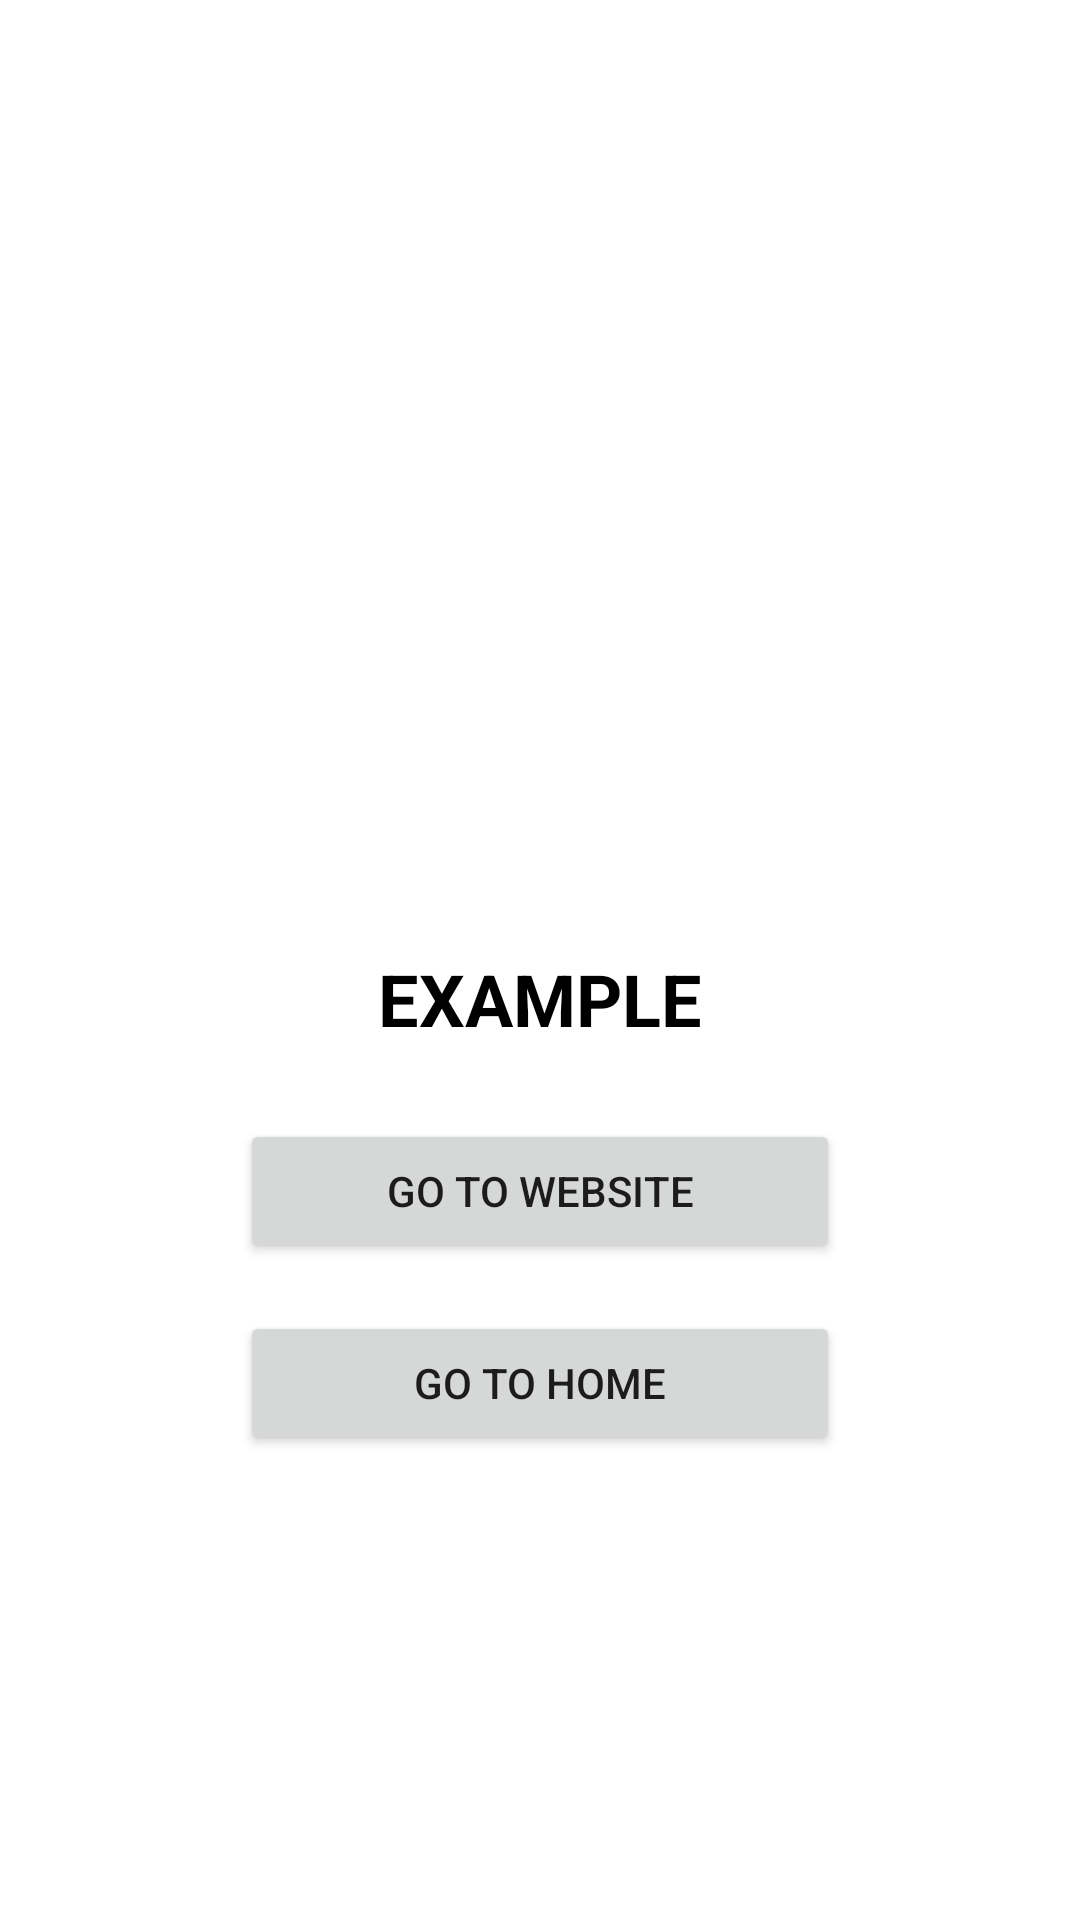

Layout XML and referenced resources for this Android screen:
<!-- AndroidManifest.xml: application theme Theme.TokoBuahApp -->
<!-- res/layout/activity_detail_buah.xml -->
<?xml version="1.0" encoding="utf-8"?>
<androidx.constraintlayout.widget.ConstraintLayout xmlns:android="http://schemas.android.com/apk/res/android"
    xmlns:app="http://schemas.android.com/apk/res-auto"
    xmlns:tools="http://schemas.android.com/tools"
    android:layout_width="match_parent"
    android:layout_height="match_parent"
    tools:context=".DetailBuah">

    <ImageView
        android:id="@+id/iv_detail"
        android:layout_width="500px"
        android:layout_height="500px"
        android:outlineAmbientShadowColor="@color/black"
        tools:src="@drawable/apel"
        android:layout_marginTop="100dp"
        app:layout_constraintEnd_toEndOf="parent"
        app:layout_constraintStart_toStartOf="parent"
        app:layout_constraintTop_toTopOf="parent" />

    <TextView
        android:id="@+id/namaBuah"
        android:layout_width="wrap_content"
        android:layout_height="wrap_content"
        android:layout_marginTop="50dp"
        android:text="EXAMPLE"
        android:textColor="@color/black"
        android:textSize="24sp"
        android:textStyle="bold"
        app:layout_constraintEnd_toEndOf="parent"
        app:layout_constraintStart_toStartOf="parent"
        app:layout_constraintTop_toBottomOf="@+id/iv_detail" />

    <Button
        android:id="@+id/btn_go_to_website"
        android:layout_width="200dp"
        android:layout_height="wrap_content"
        android:layout_marginTop="24dp"
        android:text="GO TO WEBSITE"
        android:onClick="goWebview"
        app:layout_constraintEnd_toEndOf="parent"
        app:layout_constraintStart_toStartOf="parent"
        app:layout_constraintTop_toBottomOf="@+id/namaBuah" />

    <Button
        android:id="@+id/btn_home"
        android:layout_width="200dp"
        android:layout_height="wrap_content"
        android:layout_marginTop="16dp"
        android:text="GO TO HOME"
        android:onClick="goHome"
        app:layout_constraintEnd_toEndOf="parent"
        app:layout_constraintStart_toStartOf="parent"
        app:layout_constraintTop_toBottomOf="@+id/btn_go_to_website" />

</androidx.constraintlayout.widget.ConstraintLayout>
<!-- resources referenced by this layout -->
<resources>
  <style name="Theme.TokoBuahApp" parent="Theme.MaterialComponents.DayNight.DarkActionBar">
          
          <item name="colorPrimary">@color/purple_500</item>
          <item name="colorPrimaryVariant">@color/purple_700</item>
          <item name="colorOnPrimary">@color/white</item>
          
          <item name="colorSecondary">@color/teal_200</item>
          <item name="colorSecondaryVariant">@color/teal_700</item>
          <item name="colorOnSecondary">@color/black</item>
          
          <item name="android:statusBarColor" tools:targetApi="l">?attr/colorPrimaryVariant</item>
          
      </style>
  <!-- not gathered from this repository: default colours our renderer supplied (Android Studio template values) -->
  <color name="purple_500">#FF6200EE</color>
  <color name="purple_700">#FF3700B3</color>
  <color name="teal_200">#FF03DAC5</color>
  <color name="teal_700">#FF018786</color>
  <color name="black">#FF000000</color>
  <color name="white">#FFFFFFFF</color>
</resources>
